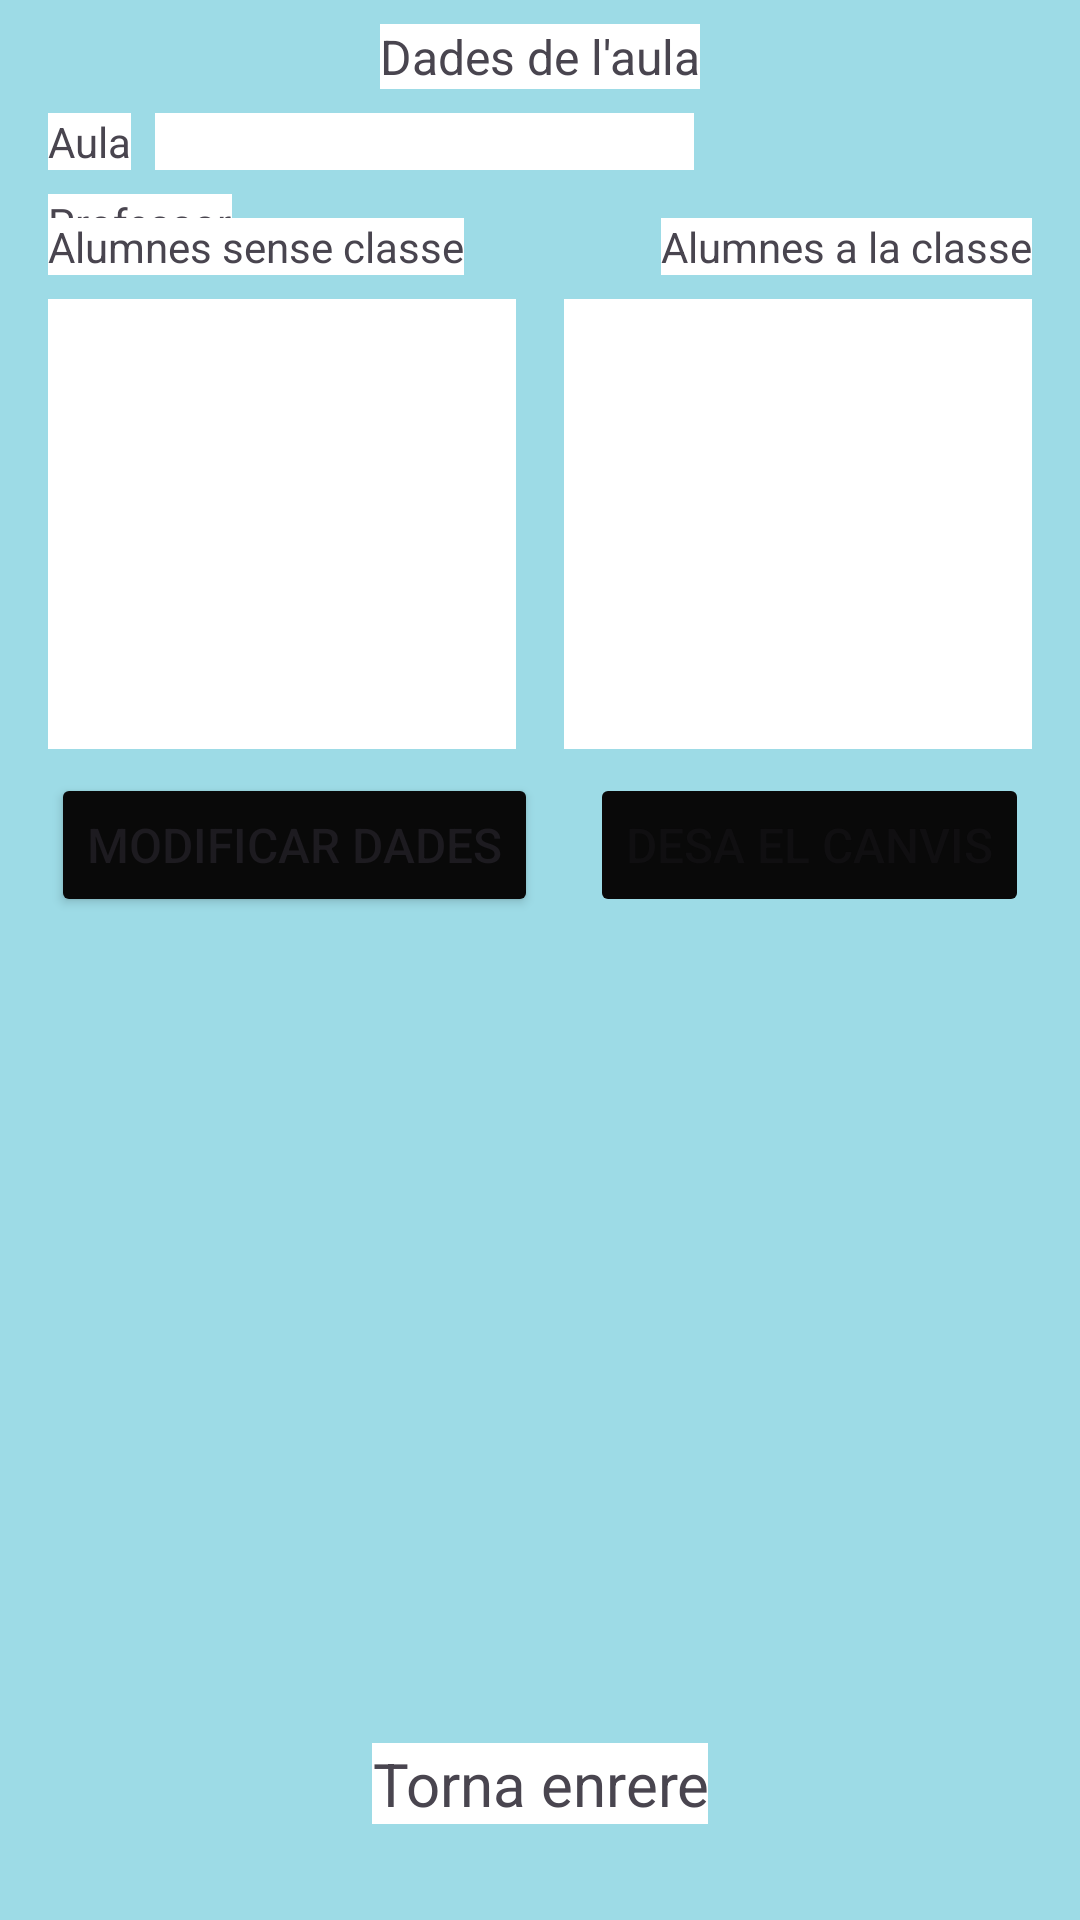

Write the Android layout XML for this screen, with the resource values it uses.
<!-- AndroidManifest.xml: application theme Theme.Solapp -->
<!-- res/layout/fragment_modificar_aula.xml -->
<?xml version="1.0" encoding="utf-8"?>
<FrameLayout xmlns:android="http://schemas.android.com/apk/res/android"
    xmlns:app="http://schemas.android.com/apk/res-auto"
    xmlns:tools="http://schemas.android.com/tools"
    android:layout_width="match_parent"
    android:layout_height="match_parent"
    tools:context=".ui.admin.aules.ModificarAula">

    <androidx.constraintlayout.widget.ConstraintLayout
        android:layout_width="match_parent"
        android:layout_height="match_parent"
        android:background="@color/solapp_background">

        <TextView
            android:id="@+id/textView7"
            android:layout_width="wrap_content"
            android:layout_height="wrap_content"
            android:layout_marginStart="16dp"
            android:layout_marginTop="8dp"
            android:background="#FFFFFF"
            android:text="Professor"
            app:layout_constraintStart_toStartOf="parent"
            app:layout_constraintTop_toBottomOf="@+id/textView21" />

        <TextView
            android:id="@+id/textView34"
            android:layout_width="wrap_content"
            android:layout_height="wrap_content"
            android:layout_marginStart="16dp"
            android:layout_marginTop="8dp"
            android:background="#FFFFFF"
            android:text="Alumnes sense classe"
            app:layout_constraintStart_toStartOf="parent"
            app:layout_constraintTop_toBottomOf="@+id/spinnerProfessors" />

        <TextView
            android:id="@+id/textView35"
            android:layout_width="wrap_content"
            android:layout_height="wrap_content"
            android:layout_marginTop="8dp"
            android:layout_marginEnd="16dp"
            android:background="#FFFFFF"
            android:text="Alumnes a la classe"
            app:layout_constraintEnd_toEndOf="parent"
            app:layout_constraintTop_toBottomOf="@+id/spinnerProfessors" />

        <EditText
            android:id="@+id/editTextNomAula"
            android:layout_width="wrap_content"
            android:layout_height="wrap_content"
            android:layout_marginStart="8dp"
            android:layout_marginTop="8dp"
            android:background="#FFFFFF"
            android:ems="11"
            android:focusableInTouchMode="false"
            android:singleLine="true"
            android:textSize="14sp"
            app:layout_constraintStart_toEndOf="@+id/textView21"
            app:layout_constraintTop_toBottomOf="@+id/textView20" />

        <TextView
            android:id="@+id/textView20"
            android:layout_width="wrap_content"
            android:layout_height="wrap_content"
            android:layout_marginTop="8dp"
            android:background="#FFFFFF"
            android:text="Dades de l'aula"
            android:textSize="16sp"
            app:layout_constraintEnd_toEndOf="parent"
            app:layout_constraintStart_toStartOf="parent"
            app:layout_constraintTop_toTopOf="parent" />

        <TextView
            android:id="@+id/textView10"
            android:layout_width="wrap_content"
            android:layout_height="wrap_content"
            android:layout_marginBottom="32dp"
            android:background="#FFFFFF"
            android:text="Torna enrere"
            android:textAlignment="center"
            android:textSize="20sp"
            app:layout_constraintBottom_toBottomOf="parent"
            app:layout_constraintEnd_toEndOf="parent"
            app:layout_constraintStart_toStartOf="parent" />

        <TextView
            android:id="@+id/textView21"
            android:layout_width="wrap_content"
            android:layout_height="wrap_content"
            android:layout_marginStart="16dp"
            android:layout_marginTop="8dp"
            android:background="#FFFFFF"
            android:text="Aula"
            app:layout_constraintStart_toStartOf="parent"
            app:layout_constraintTop_toBottomOf="@+id/textView20" />

        <Button
            android:id="@+id/modificaBtn"
            android:layout_width="wrap_content"
            android:layout_height="wrap_content"
            android:layout_marginTop="8dp"
            android:backgroundTint="#090909"
            android:clickable="true"
            android:enabled="true"
            android:text="Modificar dades"
            android:textAlignment="center"
            android:textSize="16sp"
            android:visibility="visible"
            app:cornerRadius="1dp"
            app:icon="@drawable/baseline_create_24"
            app:iconGravity="top"
            app:iconTint="#FFFFFF"
            app:layout_constraintEnd_toStartOf="@+id/desaBtn"
            app:layout_constraintHorizontal_bias="0.5"
            app:layout_constraintStart_toStartOf="parent"
            app:layout_constraintTop_toBottomOf="@+id/lVllistaAlumnes" />

        <Button
            android:id="@+id/desaBtn"
            android:layout_width="wrap_content"
            android:layout_height="wrap_content"
            android:layout_marginTop="8dp"
            android:backgroundTint="#090909"
            android:clickable="false"
            android:enabled="false"
            android:text="Desa el canvis"
            android:textAlignment="center"
            android:textSize="16sp"
            android:visibility="visible"
            app:cornerRadius="1dp"
            app:icon="@drawable/baseline_save_24"
            app:iconGravity="top"
            app:iconTint="#FFFFFF"
            app:layout_constraintEnd_toEndOf="parent"
            app:layout_constraintHorizontal_bias="0.5"
            app:layout_constraintStart_toEndOf="@+id/modificaBtn"
            app:layout_constraintTop_toBottomOf="@+id/lvllistaAlumnesClasse" />

        <Spinner
            android:id="@+id/spinnerProfessors"
            android:layout_width="wrap_content"
            android:layout_height="wrap_content"
            android:layout_marginStart="8dp"
            android:layout_marginTop="8dp"
            android:background="#FFFFFF"
            android:prompt="@string/spinnerProfessors"
            android:spinnerMode="dialog"
            android:textSize="14sp"
            app:layout_constraintStart_toEndOf="@+id/textView7"
            app:layout_constraintTop_toBottomOf="@+id/editTextNomAula" />


        <ScrollView
            android:id="@+id/VSmodificar_Aula"
            android:layout_width="0dp"
            android:layout_height="0dp"
            android:layout_marginStart="16dp"
            android:layout_marginTop="8dp"
            android:layout_marginEnd="16dp"
            android:layout_marginBottom="8dp"
            app:layout_constraintBottom_toTopOf="@+id/textView10"
            app:layout_constraintEnd_toEndOf="parent"
            app:layout_constraintStart_toStartOf="parent"
            app:layout_constraintTop_toBottomOf="@+id/modificaBtn">

            <TableLayout
                android:id="@+id/taula_modifica_aula"
                android:layout_width="match_parent"
                android:layout_height="match_parent"
                android:clickable="true"
                android:gravity="bottom|center_horizontal">

            </TableLayout>
        </ScrollView>

        <ListView
            android:id="@+id/lVllistaAlumnes"
            android:layout_width="0dp"
            android:layout_height="150dp"
            android:layout_marginStart="16dp"
            android:layout_marginTop="8dp"
            android:layout_marginEnd="8dp"
            android:background="#FFFFFF"
            app:layout_constraintEnd_toStartOf="@+id/lvllistaAlumnesClasse"
            app:layout_constraintHorizontal_bias="0.5"
            app:layout_constraintStart_toStartOf="parent"
            app:layout_constraintTop_toBottomOf="@+id/textView34" />

        <ListView
            android:id="@+id/lvllistaAlumnesClasse"
            android:layout_width="0dp"
            android:layout_height="150dp"
            android:layout_marginStart="8dp"
            android:layout_marginTop="8dp"
            android:layout_marginEnd="16dp"
            android:background="#FFFFFF"
            app:layout_constraintEnd_toEndOf="parent"
            app:layout_constraintStart_toEndOf="@+id/lVllistaAlumnes"
            app:layout_constraintTop_toBottomOf="@+id/textView35" />

    </androidx.constraintlayout.widget.ConstraintLayout>

</FrameLayout>
<!-- resources referenced by this layout -->
<resources>
  <color name="solapp_background">#9DDBE6</color>
  <string name="spinnerProfessors">Professors</string>
  <style name="Theme.Solapp" parent="Base.Theme.Solapp" />
  <style name="Base.Theme.Solapp" parent="Theme.Material3.DayNight.NoActionBar">
          
          
      </style>
</resources>
